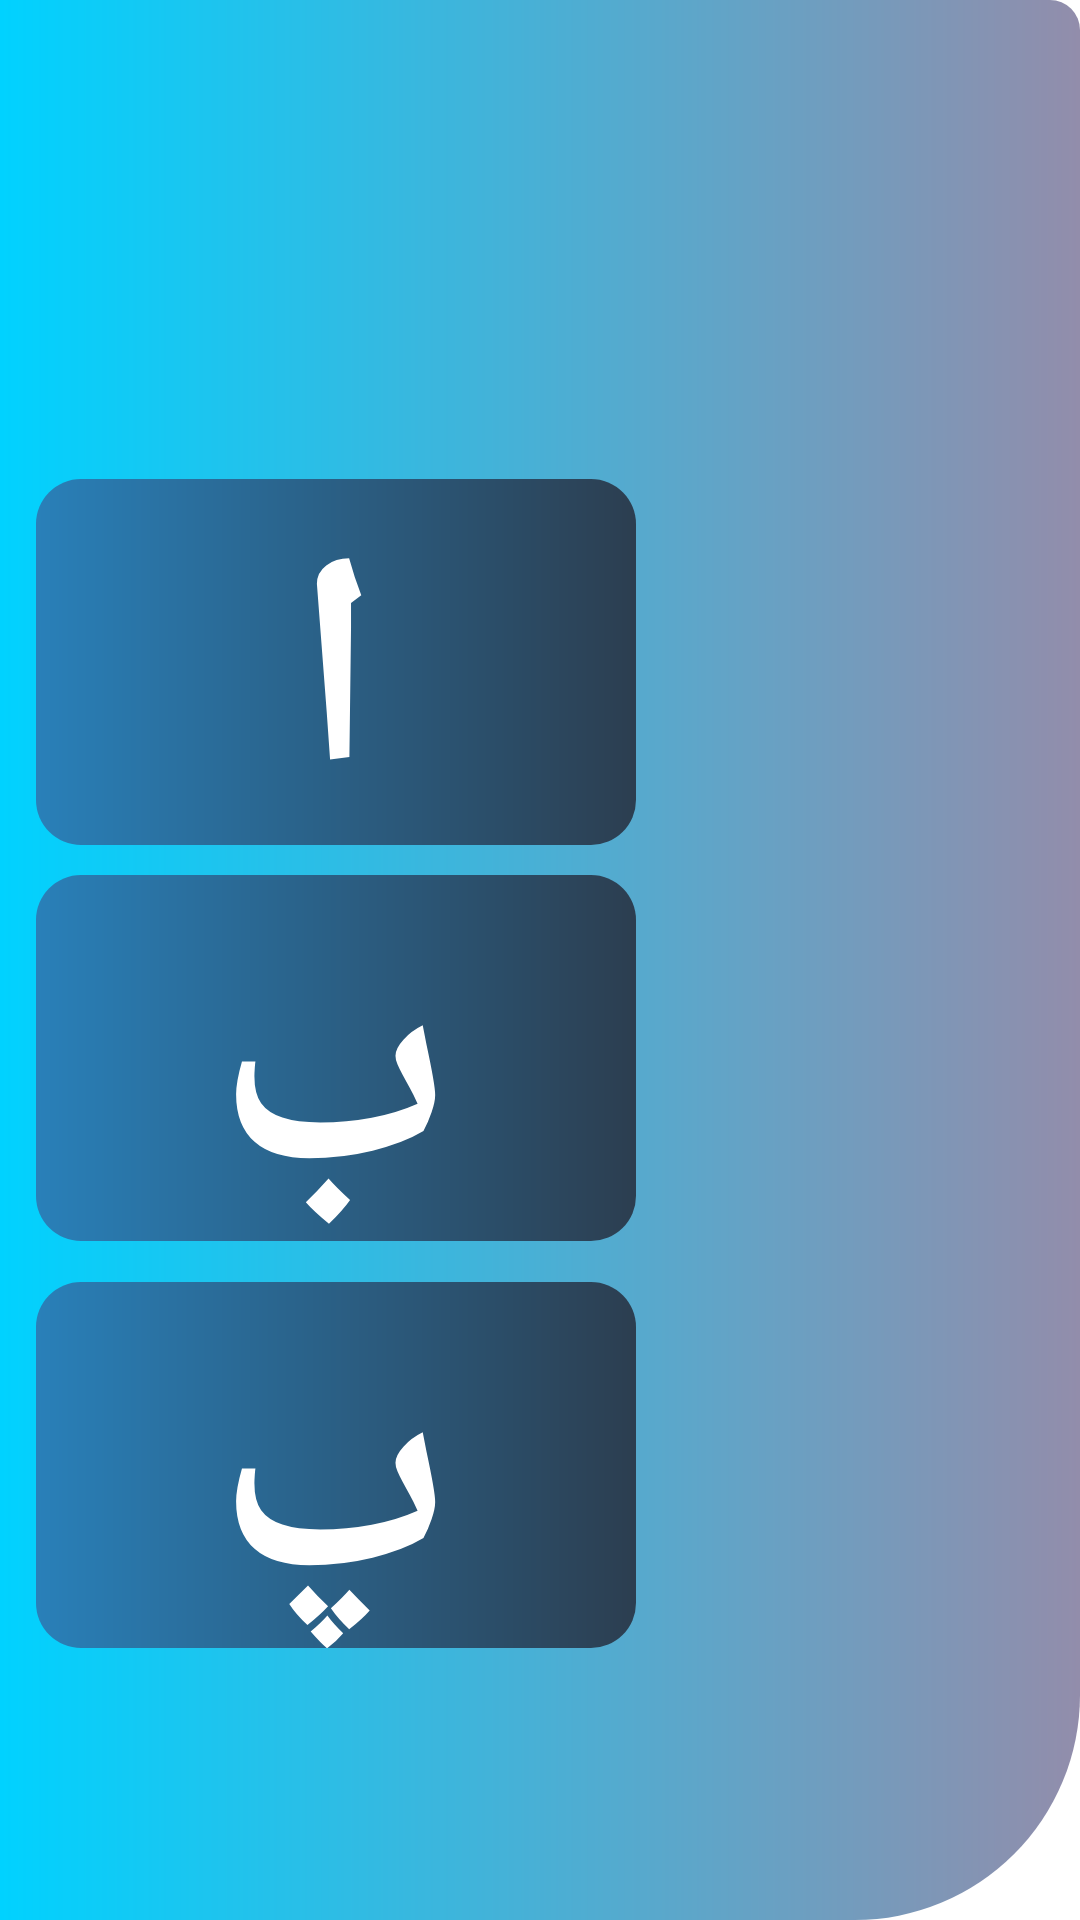

Produce the Android XML layout that renders to this screen, including the resource entries it uses.
<!-- AndroidManifest.xml: application theme Theme.Zanag -->
<!-- res/layout/activity_firstpage.xml -->
<?xml version="1.0" encoding="utf-8"?>
<androidx.constraintlayout.widget.ConstraintLayout xmlns:android="http://schemas.android.com/apk/res/android"
    xmlns:app="http://schemas.android.com/apk/res-auto"
    xmlns:tools="http://schemas.android.com/tools"
    android:layout_width="match_parent"
    android:layout_height="match_parent"
        android:background="@drawable/costum_button"
    tools:context=".firstpage">

    <TextView
        android:id="@+id/a"
        android:layout_width="200dp"
        android:layout_height="122dp"
        android:layout_centerInParent="true"
        android:background="@drawable/alpa"
        android:gravity="center_horizontal"
        android:text="ا"
        android:textAlignment="center"
        android:textColor="@color/white"
        android:textSize="100sp"
        android:textStyle="bold"
        app:layout_constraintBottom_toBottomOf="parent"
        app:layout_constraintEnd_toEndOf="parent"
        app:layout_constraintHorizontal_bias="0.075"
        app:layout_constraintStart_toStartOf="parent"
        app:layout_constraintTop_toTopOf="parent"
        app:layout_constraintVertical_bias="0.308" />

    <TextView
        android:id="@+id/b"
        android:layout_width="200dp"
        android:layout_height="122dp"
        android:layout_centerInParent="true"
        android:layout_marginBottom="84dp"
       android:background="@drawable/alpa"
        android:text="ب"
        android:textAlignment="center"
        android:textColor="@color/white"
        android:textSize="100sp"
        android:textStyle="bold"
        app:layout_constraintBottom_toBottomOf="parent"
        app:layout_constraintEnd_toEndOf="@+id/a"
        app:layout_constraintHorizontal_bias="0.0"
        app:layout_constraintStart_toStartOf="@+id/a"
        app:layout_constraintTop_toBottomOf="@+id/a"
        app:layout_constraintVertical_bias="0.066"
        android:gravity="center_horizontal" />

    <TextView
        android:id="@+id/a3"
        android:layout_width="200dp"
        android:layout_height="122dp"
        android:background="@drawable/alpa"
        android:text="پ"
        android:textAlignment="center"
        android:textColor="@color/white"
        android:textSize="100sp"
        android:textStyle="bold"
        app:layout_constraintBottom_toBottomOf="parent"
        app:layout_constraintEnd_toEndOf="@+id/b"
        app:layout_constraintHorizontal_bias="0.0"
        app:layout_constraintStart_toStartOf="@+id/b"
        app:layout_constraintTop_toBottomOf="@+id/b"
        app:layout_constraintVertical_bias="0.13" />


</androidx.constraintlayout.widget.ConstraintLayout>
<!-- resources referenced by this layout -->
<resources>
  <color name="white">#FFFFFF</color>
  <!-- drawable alpa (drawable) -->
  <?xml version="1.0" encoding="utf-8"?>
  <shape xmlns:android="http://schemas.android.com/apk/res/android" android:shape="rectangle">
      <gradient android:startColor="#2980b9" android:endColor="#2c3e50" android:type="linear">
  
      </gradient>
      <corners android:radius="15sp">
      </corners>
  
  
  </shape>
  <!-- drawable costum_button (drawable) -->
  <?xml version="1.0" encoding="utf-8"?>
  <shape xmlns:android="http://schemas.android.com/apk/res/android" android:shape="rectangle">
  <gradient android:startColor="#00d2ff" android:endColor="#928DAB" android:type="linear">
  
  </gradient>
      <corners android:bottomRightRadius="75dp" android:topRightRadius="10dp">
      </corners>
  
  
  </shape>
  <style name="Theme.Zanag" parent="Theme.MaterialComponents.DayNight.NoActionBar">
          
          <item name="colorPrimary">@color/purple_500</item>
          <item name="colorPrimaryVariant">@color/purple_700</item>
          <item name="colorOnPrimary">@color/white</item>
          
          <item name="colorSecondary">@color/teal_200</item>
          <item name="colorSecondaryVariant">@color/teal_700</item>
          <item name="colorOnSecondary">@color/black</item>
          
          <item name="android:statusBarColor" tools:targetApi="l">?attr/colorPrimaryVariant</item>
          
      </style>
  <color name="purple_500">#FFFFFF</color>
  <color name="purple_700">#292D3E</color>
  <color name="teal_200">#FF03DAC5</color>
  <color name="teal_700">#FF018786</color>
  <color name="black">#121111</color>
</resources>
